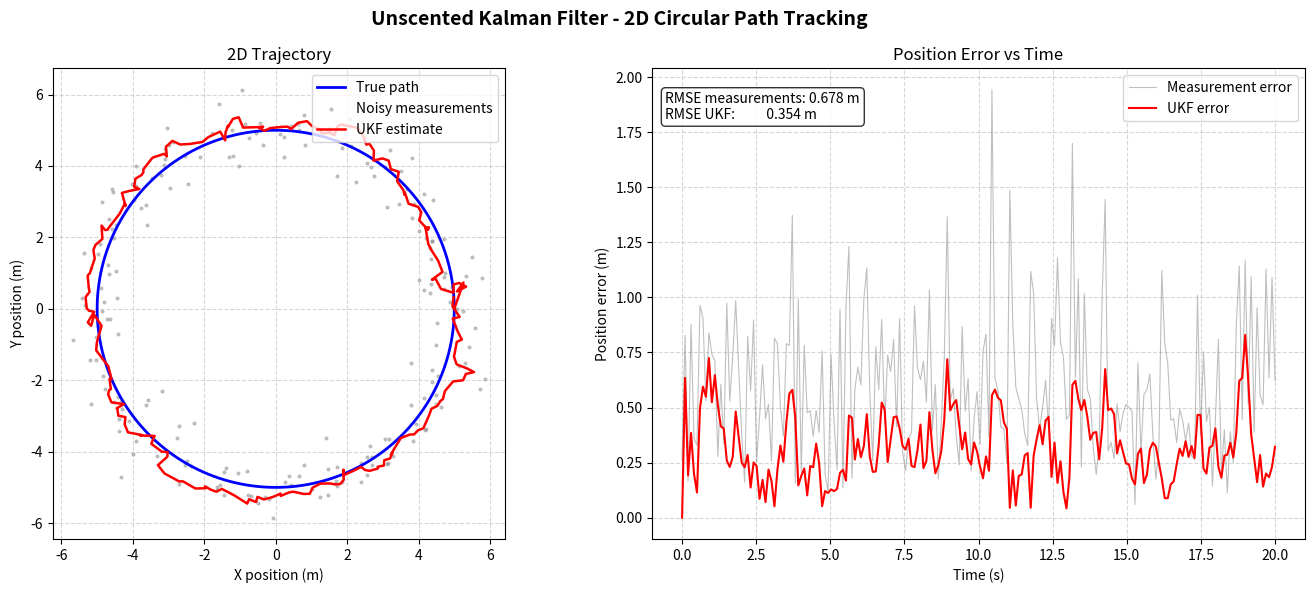

Source code (Python):
# Generated by: anthropic/claude-sonnet-4-6 (Cloud)
# Date: 2026-03-19 20:10:18
# AutoCoder System - Automated Code Generation

import numpy as np
import matplotlib.pyplot as plt
from scipy.linalg import cholesky


# --- Sigma Point Generation ---

def sigma_points(x, P, alpha=1e-3, beta=2.0, kappa=0.0):
    """
    Generate 2n+1 sigma points and their weights.

    Parameters
    ----------
    x     : state mean (n,)
    P     : state covariance (n, n)
    alpha : spread of sigma points (typically 1e-3)
    beta  : distribution parameter (2 optimal for Gaussian)
    kappa : secondary scaling (typically 0)

    Returns
    -------
    sigmas : (2n+1, n) sigma point matrix
    Wm     : (2n+1,)  mean weights
    Wc     : (2n+1,)  covariance weights
    """
    n = len(x)
    lam = alpha ** 2 * (n + kappa) - n

    # Cholesky decomposition for matrix square root
    U = cholesky((n + lam) * P, lower=False)  # upper-triangular: rows are sqrt columns

    sigmas = np.zeros((2 * n + 1, n))
    sigmas[0] = x
    for i in range(n):
        sigmas[i + 1] = x + U[i]  # positive spread
        sigmas[n + i + 1] = x - U[i]  # negative spread

    # Weights
    Wm = np.full(2 * n + 1, 1.0 / (2 * (n + lam)))
    Wc = Wm.copy()
    Wm[0] = lam / (n + lam)
    Wc[0] = lam / (n + lam) + (1 - alpha ** 2 + beta)  # extra term for kurtosis

    return sigmas, Wm, Wc


# --- Unscented Transform ---

def unscented_transform(sigmas, Wm, Wc, noise_cov):
    """
    Compute weighted mean and covariance of transformed sigma points.

    Parameters
    ----------
    sigmas     : transformed sigma points (2n+1, m)
    Wm         : mean weights (2n+1,)
    Wc         : covariance weights (2n+1,)
    noise_cov  : additive noise covariance (m, m)

    Returns
    -------
    x : weighted mean (m,)
    P : weighted covariance (m, m)
    """
    x = np.einsum('i,ij->j', Wm, sigmas)  # weighted mean
    diff = sigmas - x
    P = np.einsum('i,ij,ik->jk', Wc, diff, diff) + noise_cov  # weighted covariance
    return x, P


# --- System Model ---

def fx(x, dt):
    """
    State transition: constant-velocity model.
    State vector: [x_pos, y_pos, x_vel, y_vel]
    """
    F = np.array([[1, 0, dt, 0],
                  [0, 1, 0, dt],
                  [0, 0, 1, 0],
                  [0, 0, 0, 1]])
    return F @ x


def hx(x):
    """
    Measurement function: observe position only.
    This is linear here, but the UKF handles it identically
    to a nonlinear measurement function -- no special casing needed.
    """
    return x[:2]


# --- UKF Step ---

def ukf_step(x, P, z, Q, R, dt, alpha=1e-3, beta=2.0, kappa=0.0):
    """
    One predict-update cycle of the UKF.

    Parameters
    ----------
    x  : current state estimate (n,)
    P  : current state covariance (n, n)
    z  : new measurement (m,)
    Q  : process noise covariance (n, n)
    R  : measurement noise covariance (m, m)
    dt : time step

    Returns
    -------
    x_upd : updated state estimate
    P_upd : updated covariance
    """
    # -- Predict --
    sigmas, Wm, Wc = sigma_points(x, P, alpha, beta, kappa)

    # Propagate sigma points through state transition
    sigmas_f = np.array([fx(s, dt) for s in sigmas])

    # Predicted state mean and covariance
    x_pred, P_pred = unscented_transform(sigmas_f, Wm, Wc, Q)

    # -- Update --
    # Propagate predicted sigma points through measurement function
    sigmas_h = np.array([hx(s) for s in sigmas_f])

    # Predicted measurement mean and covariance
    z_pred, S = unscented_transform(sigmas_h, Wm, Wc, R)

    # Cross-covariance between state and measurement
    diff_x = sigmas_f - x_pred
    diff_z = sigmas_h - z_pred
    Pxz = np.einsum('i,ij,ik->jk', Wc, diff_x, diff_z)

    # Kalman gain, state update, covariance update
    K = Pxz @ np.linalg.inv(S)
    x_upd = x_pred + K @ (z - z_pred)
    P_upd = P_pred - K @ S @ K.T

    return x_upd, P_upd


# --- Simulation Setup ---

np.random.seed(42)

dt = 0.1
T = 20.0
steps = int(T / dt)
t = np.linspace(0, T, steps)

# True circular trajectory
radius = 5.0
omega = 2 * np.pi / T  # one full revolution over T seconds

true_states = np.zeros((steps, 4))
true_states[:, 0] = radius * np.cos(omega * t)  # x position
true_states[:, 1] = radius * np.sin(omega * t)  # y position
true_states[:, 2] = -radius * omega * np.sin(omega * t)  # x velocity
true_states[:, 3] = radius * omega * np.cos(omega * t)  # y velocity

# Noisy position measurements
meas_noise_std = 0.5
measurements = true_states[:, :2] + np.random.randn(steps, 2) * meas_noise_std

# Noise covariance matrices
q = 0.01  # process noise magnitude
Q = np.eye(4) * q  # process noise covariance
R = np.eye(2) * meas_noise_std ** 2  # measurement noise covariance

# --- Run UKF ---

# Initialise at true position but with zero velocity (realistic: we know start position)
x_ukf = np.array([true_states[0, 0], true_states[0, 1], 0.0, 0.0])
P_ukf = np.eye(4) * 1.0

estimates = np.zeros((steps, 4))
estimates[0] = x_ukf

for k in range(1, steps):
    x_ukf, P_ukf = ukf_step(x_ukf, P_ukf, measurements[k], Q, R, dt)
    estimates[k] = x_ukf

# --- Results ---

pos_error_meas = np.linalg.norm(measurements - true_states[:, :2], axis=1)
pos_error_ukf = np.linalg.norm(estimates[:, :2] - true_states[:, :2], axis=1)

rmse_meas = np.sqrt(np.mean(pos_error_meas ** 2))
rmse_ukf = np.sqrt(np.mean(pos_error_ukf ** 2))

print(f"RMSE (raw measurements): {rmse_meas:.4f} m")
print(f"RMSE (UKF estimate):     {rmse_ukf:.4f} m")
print(f"Noise reduction:         {rmse_meas / rmse_ukf:.1f}x")

# --- Plotting ---

fig, axes = plt.subplots(1, 2, figsize=(14, 6))
fig.suptitle('Unscented Kalman Filter - 2D Circular Path Tracking',
             fontsize=14, fontweight='bold')

# Left panel: 2D trajectory
ax = axes[0]
ax.plot(true_states[:, 0], true_states[:, 1],
        'b-', linewidth=2, label='True path')
ax.scatter(measurements[:, 0], measurements[:, 1],
           s=4, c='gray', alpha=0.4, label='Noisy measurements')
ax.plot(estimates[:, 0], estimates[:, 1],
        'r-', linewidth=1.8, label='UKF estimate')
ax.set_xlabel('X position (m)')
ax.set_ylabel('Y position (m)')
ax.set_title('2D Trajectory')
ax.legend(loc='upper right')
ax.set_aspect('equal')
ax.grid(True, linestyle='--', alpha=0.5)

# Right panel: position error over time
ax2 = axes[1]
ax2.plot(t, pos_error_meas, color='gray', alpha=0.5,
         linewidth=0.8, label='Measurement error')
ax2.plot(t, pos_error_ukf, color='red',
         linewidth=1.5, label='UKF error')
ax2.set_xlabel('Time (s)')
ax2.set_ylabel('Position error (m)')
ax2.set_title('Position Error vs Time')
ax2.legend()
ax2.grid(True, linestyle='--', alpha=0.5)
ax2.text(0.02, 0.95,
         f'RMSE measurements: {rmse_meas:.3f} m\nRMSE UKF:          {rmse_ukf:.3f} m',
         transform=ax2.transAxes, verticalalignment='top',
         bbox=dict(boxstyle='round', facecolor='white', alpha=0.8))

plt.tight_layout()
plt.savefig('ukf_tracking.png', dpi=150, bbox_inches='tight')
plt.show()

print("Plot saved to ukf_tracking.png")
